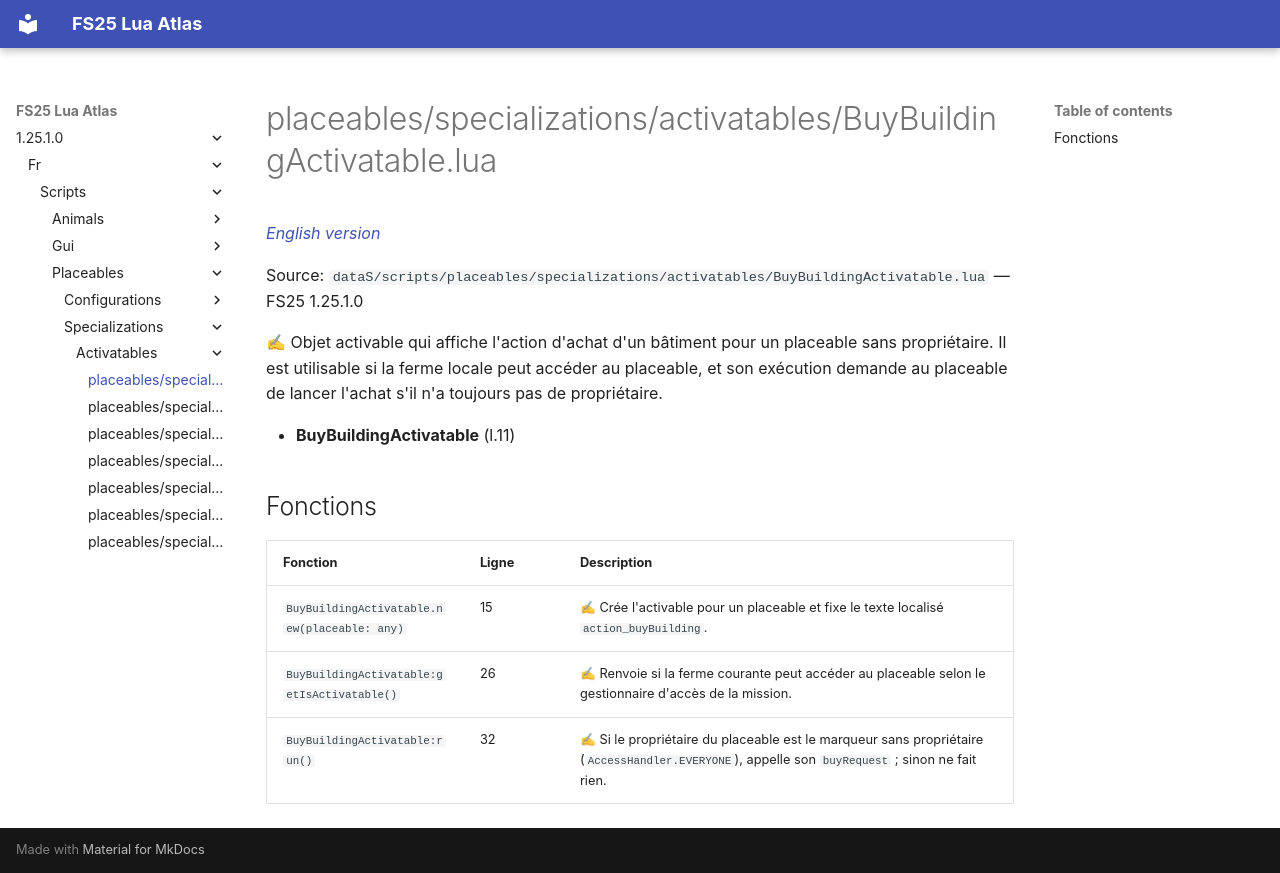

repository: Tim0219800/fs25-lua-atlas · page: 1.25.1.0/fr/scripts/placeables/specializations/activatables/BuyBuildingActivatable.html · generator: mkdocs

# placeables/specializations/activatables/BuyBuildingActivatable.lua

*[English version](../../../../../scripts/placeables/specializations/activatables/BuyBuildingActivatable.md)*

Source: `dataS/scripts/placeables/specializations/activatables/BuyBuildingActivatable.lua` — FS25 1.25.1.0

✍ Objet activable qui affiche l'action d'achat d'un bâtiment pour un placeable sans propriétaire. Il est utilisable si la ferme locale peut accéder au placeable, et son exécution demande au placeable de lancer l'achat s'il n'a toujours pas de propriétaire.

- **BuyBuildingActivatable** (l.11)

## Fonctions

| Fonction | Ligne | Description |
|---|---|---|
| `BuyBuildingActivatable.new(placeable: any)` | 15 | ✍ Crée l'activable pour un placeable et fixe le texte localisé `action_buyBuilding`. |
| `BuyBuildingActivatable:getIsActivatable()` | 26 | ✍ Renvoie si la ferme courante peut accéder au placeable selon le gestionnaire d'accès de la mission. |
| `BuyBuildingActivatable:run()` | 32 | ✍ Si le propriétaire du placeable est le marqueur sans propriétaire (`AccessHandler.EVERYONE`), appelle son `buyRequest` ; sinon ne fait rien. |
